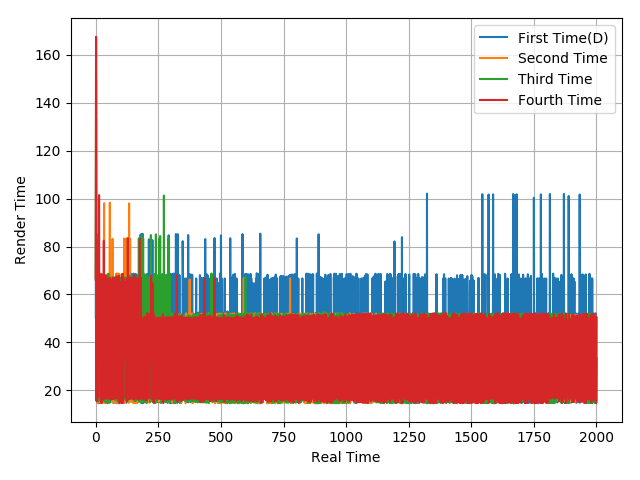

Source data for this figure (header and first rows):
50.41, 133.33, 84.61, 31.52, 34.05, 32.4, 16.76, 83.61, 16.61, 85.09, 15.06, 68.33, 14.65, 35.28, 50.03, 14.89, 51.76, 15.08, 51.62, 14.76, 51.96, 14.74, 51.28, 15.28
66.54, 166.9, 16.57, 49.99, 16.84, 51.77, 66.72, 14.67, 85.32, 32.38, 32.28, 50.82, 67.09, 48.77, 66.87, 50.43, 51.41, 31.37, 51.98, 14.73, 68.66, 47.98, 51.96, 48.59
66.81, 149.7, 50.86, 15.81, 51.41, 49.06, 16.21, 84.83, 15.5, 67.77, 16.19, 66.69, 15.83, 67.99, 65.84, 49.55, 50.18, 50.29, 66.7, 16.37, 67.96, 15.68, 50.02, 49.99
66, 167.5, 15.63, 33.48, 51.07, 15.42, 50.33, 50.04, 33.25, 51.02, 17.39, 82.7, 32.07, 101.5, 50.09, 49.98, 50, 50, 66.83, 31.74, 34.98, 14.89, 68.51, 14.84
